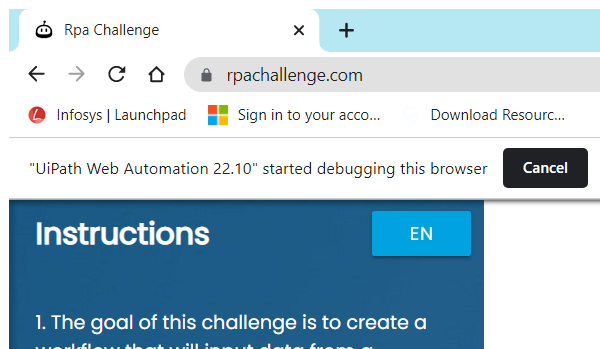
Task: Bussiness and System Exception handling, Excel commands
Workflow: CloseAllApplications

Step 1: Close RPA Challenge Window in window 'Rpa Challenge' (chrome.exe)
